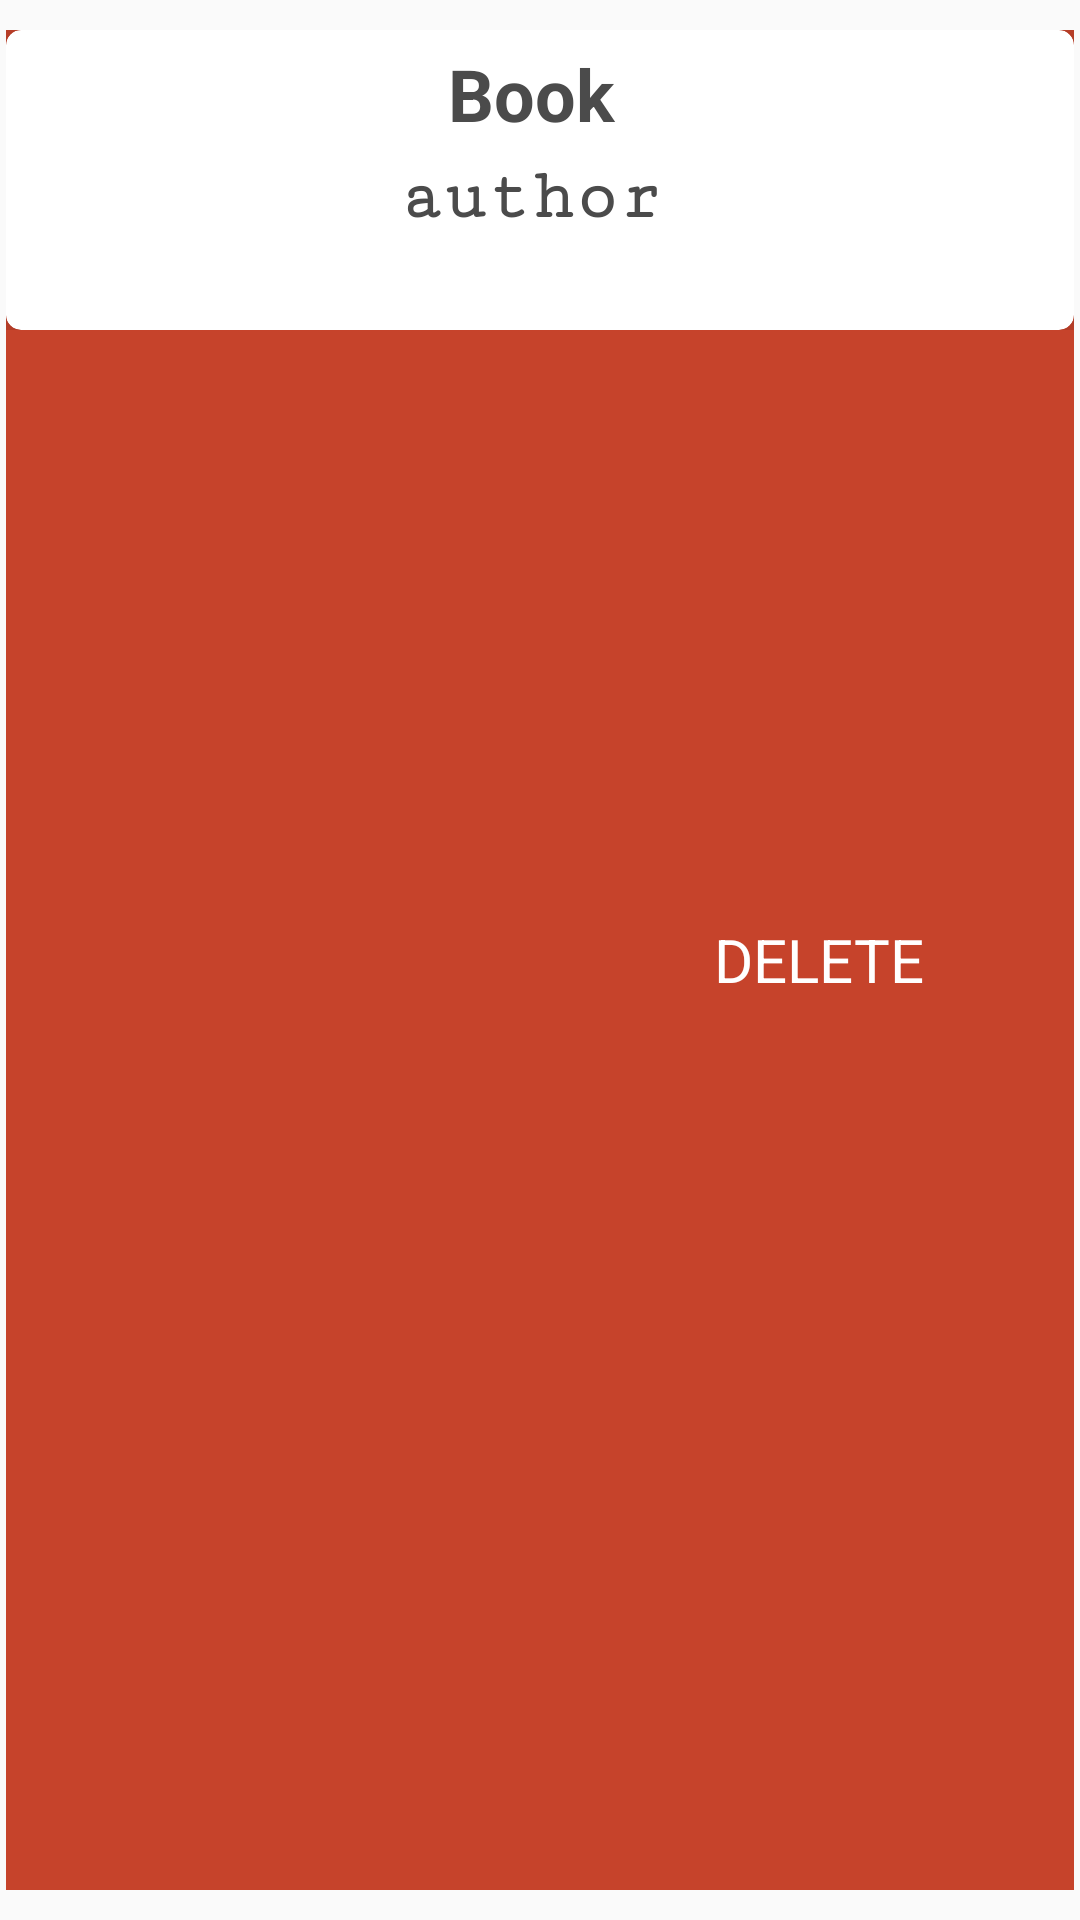

Android layout source for this screen:
<!-- AndroidManifest.xml: application theme AppTheme -->
<!-- res/layout/cookbook.xml -->
<?xml version="1.0" encoding="utf-8"?>
<RelativeLayout xmlns:android="http://schemas.android.com/apk/res/android"
    xmlns:app="http://schemas.android.com/apk/res-auto"
    android:id="@+id/book_container"
    android:layout_width="match_parent"
    android:layout_height="100dp"
    android:paddingBottom="10dp"
    android:paddingLeft="2dp"
    android:paddingRight="2dp"
    android:paddingTop="10dp">
    <RelativeLayout
        android:layout_width="match_parent"
        android:layout_height="match_parent"
        android:id="@+id/view_background"
        android:background="@color/colorPrimaryDarkPink">

        <ImageView
            android:id="@+id/delete_icon"
            android:layout_width="30dp"
            android:layout_height="30dp"
            android:layout_alignParentRight="true"
            android:layout_centerVertical="true"
            android:layout_marginRight="10dp"
            android:src="@drawable/ic_icons8_trash_white" />

        <TextView
            android:layout_width="wrap_content"
            android:layout_height="wrap_content"
            android:layout_centerVertical="true"
            android:layout_marginRight="10dp"
            android:layout_toLeftOf="@id/delete_icon"
            android:text="DELETE"
            android:textColor="@color/colorWhite"
            android:textSize="20sp" />


    </RelativeLayout>

    <RelativeLayout
        android:id="@+id/view_foreground"
        android:layout_width="match_parent"
        android:layout_height="wrap_content">

        <android.support.v7.widget.CardView
            android:id="@+id/bookHolder"
            android:layout_width="match_parent"
            android:layout_height="100dp"
            android:clickable="true"
            android:foreground="?android:attr/selectableItemBackground"
            android:paddingBottom="10dp"
            android:paddingLeft="10dp"
            android:paddingRight="10dp"
            android:paddingTop="10dp"
            app:cardCornerRadius="5dp"
            app:cardElevation="15dp">

            <LinearLayout
                android:layout_width="match_parent"
                android:layout_height="match_parent"
                android:orientation="horizontal">

                <LinearLayout
                    android:layout_width="350dp"
                    android:layout_height="match_parent"
                    android:orientation="vertical">

                    <TextView
                        android:id="@+id/cardTitle"
                        android:layout_width="match_parent"
                        android:layout_height="wrap_content"
                        android:fontFamily="sans-serif"
                        android:gravity="bottom|center"
                        android:paddingTop="5dp"
                        android:text="Book"
                        android:textColor="@color/colorDarkGrey"
                        android:textSize="24sp"
                        android:textStyle="bold" />

                    <TextView
                        android:id="@+id/cardAuthor"
                        android:layout_width="match_parent"
                        android:layout_height="wrap_content"
                        android:fontFamily="serif-monospace"
                        android:gravity="bottom|center"
                        android:paddingTop="5dp"
                        android:text="author"
                        android:textColor="@color/colorDarkGrey"
                        android:textSize="24sp"
                        android:textStyle="bold" />
                </LinearLayout>

                <View
                    android:layout_width="0dp"
                    android:layout_height="0dp"
                    android:layout_weight="1" />


                <ImageView
                    android:layout_width="wrap_content"
                    android:layout_height="match_parent"
                    android:gravity="right"
                    android:src="@drawable/ic_right_arrow"
                    android:tint="@color/colorPrimaryLightPink" />
            </LinearLayout>
        </android.support.v7.widget.CardView>
    </RelativeLayout>


</RelativeLayout>
<!-- resources referenced by this layout -->
<resources>
  <color name="colorDarkGrey">#4b4b4b</color>
  <color name="colorPrimaryDarkPink">#c6432b</color>
  <color name="colorPrimaryLightPink">#ffa683</color>
  <color name="colorWhite">#FFFFFF</color>
  <!-- drawable ic_right_arrow: png bitmap (drawable-hdpi, 284 bytes) -->
  <style name="AppTheme" parent="Theme.AppCompat.Light.NoActionBar">
          
          <item name="colorPrimary">@color/colorPrimary</item>
          <item name="colorPrimaryDark">@color/colorPrimaryDark</item>
          <item name="colorAccent">@color/colorAccent</item>
      </style>
  <color name="colorPrimary"> #43C6AC</color>
  <color name="colorPrimaryDark">#19191a</color>
  <color name="colorAccent">#fdbb77</color>
</resources>
